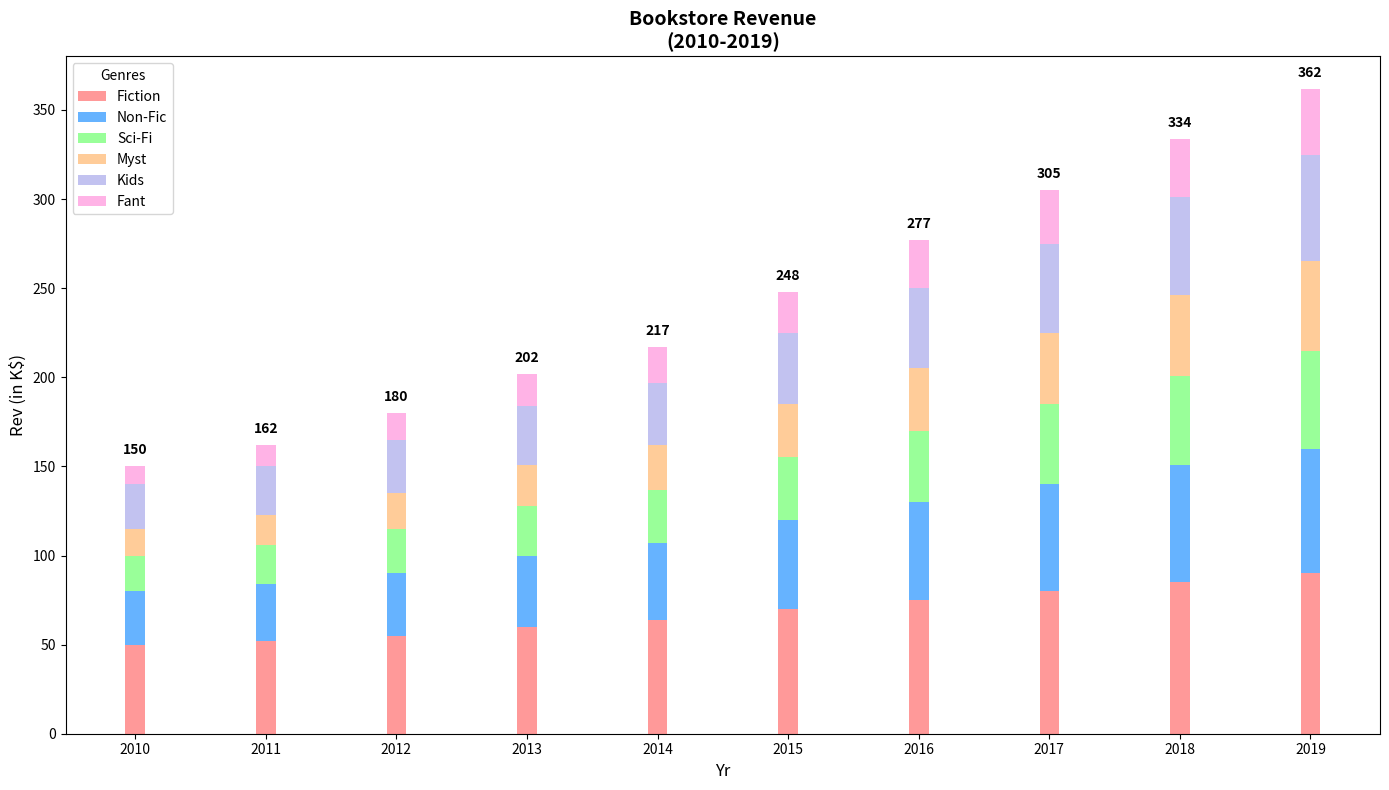

Reproduce this figure in Python.
import matplotlib.pyplot as plt
import numpy as np

years = np.arange(2010, 2020)
book_genres = ['Fiction', 'Non-Fic', 'Sci-Fi', 'Myst', 'Kids', 'Fant']

# Revenue data in thousands of dollars
revenue_data = np.array([
    [50, 52, 55, 60, 64, 70, 75, 80, 85, 90],
    [30, 32, 35, 40, 43, 50, 55, 60, 66, 70],
    [20, 22, 25, 28, 30, 35, 40, 45, 50, 55],
    [15, 17, 20, 23, 25, 30, 35, 40, 45, 50],
    [25, 27, 30, 33, 35, 40, 45, 50, 55, 60],
    [10, 12, 15, 18, 20, 23, 27, 30, 33, 37],
])

fig, ax = plt.subplots(figsize=(14, 8))

width = 0.15
positions = np.arange(len(years))

colors = ['#ff9999','#66b3ff','#99ff99','#ffcc99', '#c2c2f0', '#ffb3e6']

bottoms = np.zeros(len(years))
for i, genre in enumerate(book_genres):
    ax.bar(positions, revenue_data[i], width, bottom=bottoms, color=colors[i], label=genre)
    bottoms += revenue_data[i]

ax.set_xticks(positions)
ax.set_xticklabels(years)
ax.set_xlabel('Yr', fontsize=12)
ax.set_ylabel('Rev (in K$)', fontsize=12)
ax.set_title('Bookstore Revenue\n(2010-2019)', fontsize=14, fontweight='bold')
ax.legend(title='Genres', fontsize=10)

for i in range(len(years)):
    total_value = sum(revenue_data[:, i])
    ax.text(i, total_value + 5, f'{total_value}', ha='center', va='bottom', fontsize=10, fontweight='bold')

plt.tight_layout()
plt.show()
